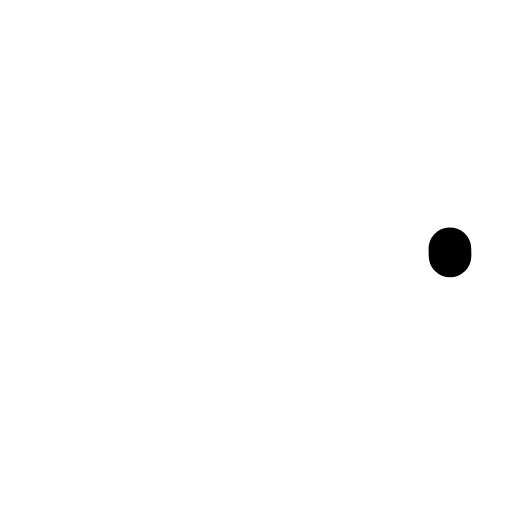
t = 0.00 s
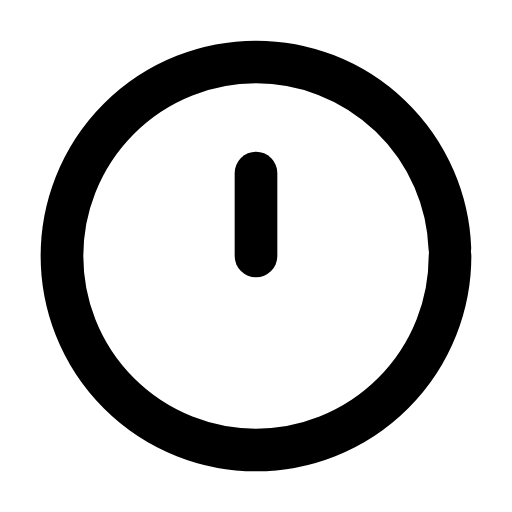
t = 0.31 s
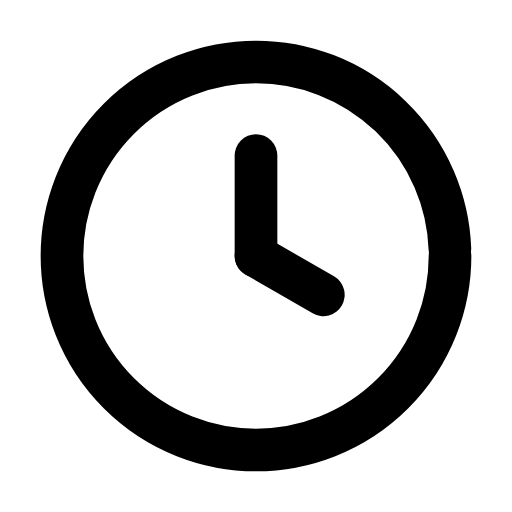
t = 0.61 s
t = 0.93 s: frame unchanged from t = 0.61 s, image omitted
t = 1.27 s: frame unchanged from t = 0.61 s, image omitted
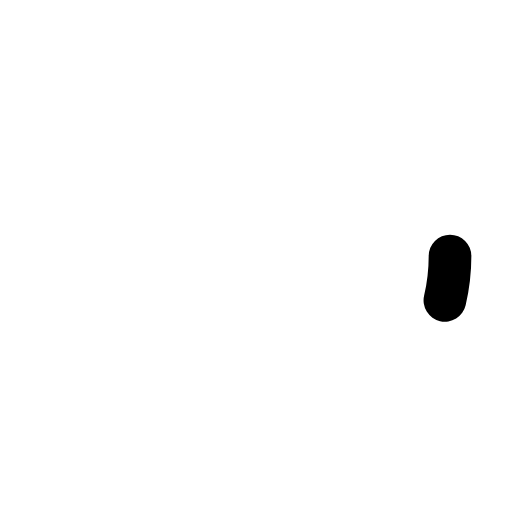
t = 1.58 s

The animated SVG that drew these frames (rendered in a browser with its animation timeline set to each time). Animation: 3 SMIL elements (animate=3); one cycle of 1.90 s, repeats indefinitely.

<svg xmlns="http://www.w3.org/2000/svg" width="24" height="24" viewBox="0 0 24 24" fill="none"><g transform="translate(-0.84 -0.84) scale(1.07)"><circle stroke="currentColor" stroke-width="1.869" stroke-linecap="round" stroke-linejoin="round" fill="none" cx="12" cy="12" r="8.5" pathLength="1" stroke-dasharray="1"><animate attributeName="stroke-dashoffset" values="1;1;0;0;0;0;1;1;1" keyTimes="0;0;0.189;0.45;0.6;0.774;0.9;0.9;1" dur="1.9s" repeatCount="indefinite" calcMode="spline" keySplines="0.16 1 0.3 1;0.16 1 0.3 1;0.16 1 0.3 1;0.16 1 0.3 1;0.16 1 0.3 1;0.16 1 0.3 1;0.16 1 0.3 1;0.16 1 0.3 1"/></circle><path stroke="currentColor" stroke-width="1.869" stroke-linecap="round" stroke-linejoin="round" fill="none" d="M12 12L12 7.6" pathLength="1" stroke-dasharray="1"><animate attributeName="stroke-dashoffset" values="1;1;0;0;0;0;1;1;1" keyTimes="0;0.135;0.2475;0.45;0.6;0.735;0.81;0.9;1" dur="1.9s" repeatCount="indefinite" calcMode="spline" keySplines="0.16 1 0.3 1;0.16 1 0.3 1;0.16 1 0.3 1;0.16 1 0.3 1;0.16 1 0.3 1;0.16 1 0.3 1;0.16 1 0.3 1;0.16 1 0.3 1"/></path><path stroke="currentColor" stroke-width="1.869" stroke-linecap="round" stroke-linejoin="round" fill="none" d="M12 12L14.95 13.7" pathLength="1" stroke-dasharray="1"><animate attributeName="stroke-dashoffset" values="1;1;0;0;0;0;1;1;1" keyTimes="0;0.2025;0.315;0.45;0.6;0.69;0.765;0.9;1" dur="1.9s" repeatCount="indefinite" calcMode="spline" keySplines="0.16 1 0.3 1;0.16 1 0.3 1;0.16 1 0.3 1;0.16 1 0.3 1;0.16 1 0.3 1;0.16 1 0.3 1;0.16 1 0.3 1;0.16 1 0.3 1"/></path></g></svg>
